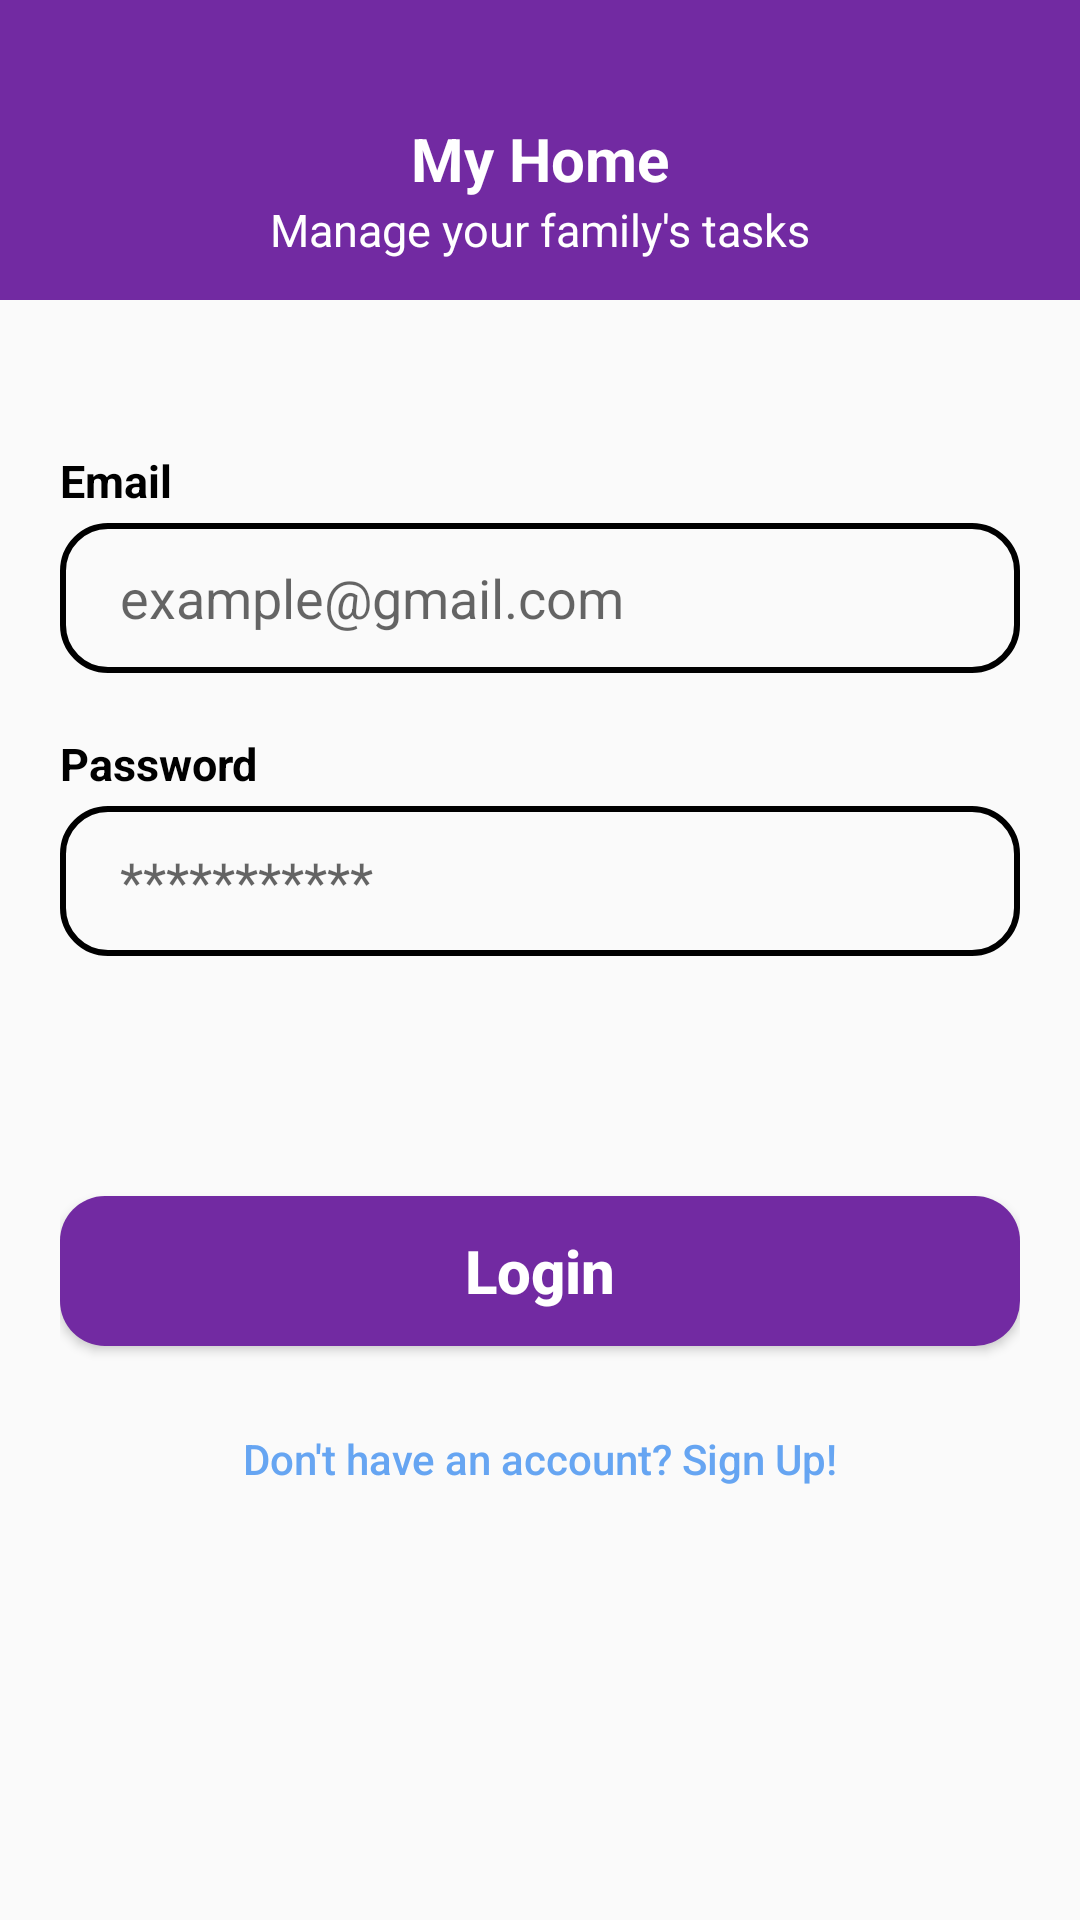

Produce the Android XML layout that renders to this screen, including the resource entries it uses.
<!-- AndroidManifest.xml: application theme Base.Theme.DingDone -->
<!-- res/layout/activity_login.xml -->
<?xml version="1.0" encoding="utf-8"?>
<LinearLayout xmlns:android="http://schemas.android.com/apk/res/android"
    xmlns:app="http://schemas.android.com/apk/res-auto"
    xmlns:tools="http://schemas.android.com/tools"
    android:id="@+id/main"
    android:layout_width="match_parent"
    android:layout_height="match_parent"
    tools:context=".LoginActivity"
    android:orientation="vertical"
    >

    <LinearLayout
        android:layout_width="match_parent"
        android:layout_height="100dp"
        android:orientation="vertical"
        android:gravity="center_vertical"
        android:paddingTop="26dp"
        android:background="@color/purple"
        >

        <TextView
            android:layout_width="match_parent"
            android:layout_height="wrap_content"
            android:text="My Home"
            android:textAlignment="center"
            android:textSize="20sp"
            android:textColor="@color/white"
            android:textStyle="bold"/>
        <TextView
            android:layout_width="match_parent"
            android:layout_height="wrap_content"
            android:text="Manage your family's tasks"
            android:textAlignment="center"
            android:textSize="15sp"
            android:textColor="@color/white"/>

    </LinearLayout>

    <LinearLayout
        android:layout_width="match_parent"
        android:layout_height="match_parent"
        android:orientation="vertical"
        android:padding="20dp"
        >

        <TextView
            android:layout_marginTop="30dp"
            android:layout_width="match_parent"
            android:layout_height="wrap_content"
            android:text="Email"
            android:textSize="15sp"
            android:textColor="@color/black"
            android:textStyle="bold"
            android:layout_marginBottom="4dp"/>
        <EditText
            android:id="@+id/etEmail"
            android:paddingHorizontal="20dp"
            android:hint="example@gmail.com"
            android:background="@drawable/rounded_edit_text"
            android:layout_width="match_parent"
            android:layout_height="50dp"
            />

        <TextView
            android:layout_marginTop="20dp"
            android:layout_width="match_parent"
            android:layout_height="wrap_content"
            android:text="Password"
            android:textSize="15sp"
            android:textColor="@color/black"
            android:textStyle="bold"
            android:layout_marginBottom="4dp"/>
        <EditText
            android:id="@+id/etPassword"
            android:paddingHorizontal="20dp"
            android:hint="***********"
            android:inputType="textPassword"
            android:background="@drawable/rounded_edit_text"
            android:layout_width="match_parent"
            android:layout_height="50dp"
            />


        <Button
            android:layout_marginTop="80dp"
            android:id="@+id/btnLogin"
            android:text="Login"
            android:textAllCaps="false"
            android:textColor="@color/white"
            android:textSize="20sp"
            android:textStyle="bold"
            android:background="@drawable/rounded_button_purple"
            android:layout_width="match_parent"
            android:layout_height="50dp"/>

        <Button
            android:id="@+id/btnRegister"
            android:text="Don't have an account? Sign Up!"
            android:textAllCaps="false"
            android:background="@android:color/transparent"
            android:textColor="@color/blue"
            android:layout_marginTop="20dp"
            android:layout_width="match_parent"
            android:layout_height="35dp"/>

    </LinearLayout>


</LinearLayout>
<!-- resources referenced by this layout -->
<resources>
  <color name="black">#FF000000</color>
  <color name="blue">#66A5F2</color>
  <color name="purple">#722AA2</color>
  <color name="white">#FFFFFFFF</color>
  <!-- drawable rounded_button_purple (drawable) -->
  <?xml version="1.0" encoding="utf-8"?>
  <shape android:shape="rectangle" xmlns:android="http://schemas.android.com/apk/res/android">
  
      <solid android:color="@color/purple"/>
      <corners android:radius="15dp"/>
  
  </shape>
  <!-- drawable rounded_edit_text (drawable) -->
  <?xml version="1.0" encoding="utf-8"?>
  <shape android:shape="rectangle" xmlns:android="http://schemas.android.com/apk/res/android">
  
      <solid android:color="@android:color/transparent"/>
      <corners android:radius="15dp"/>
      <stroke android:width="2dp"/>
  
  </shape>
  <style name="Base.Theme.DingDone" parent="Theme.AppCompat.DayNight.NoActionBar">
          
          
      </style>
</resources>
